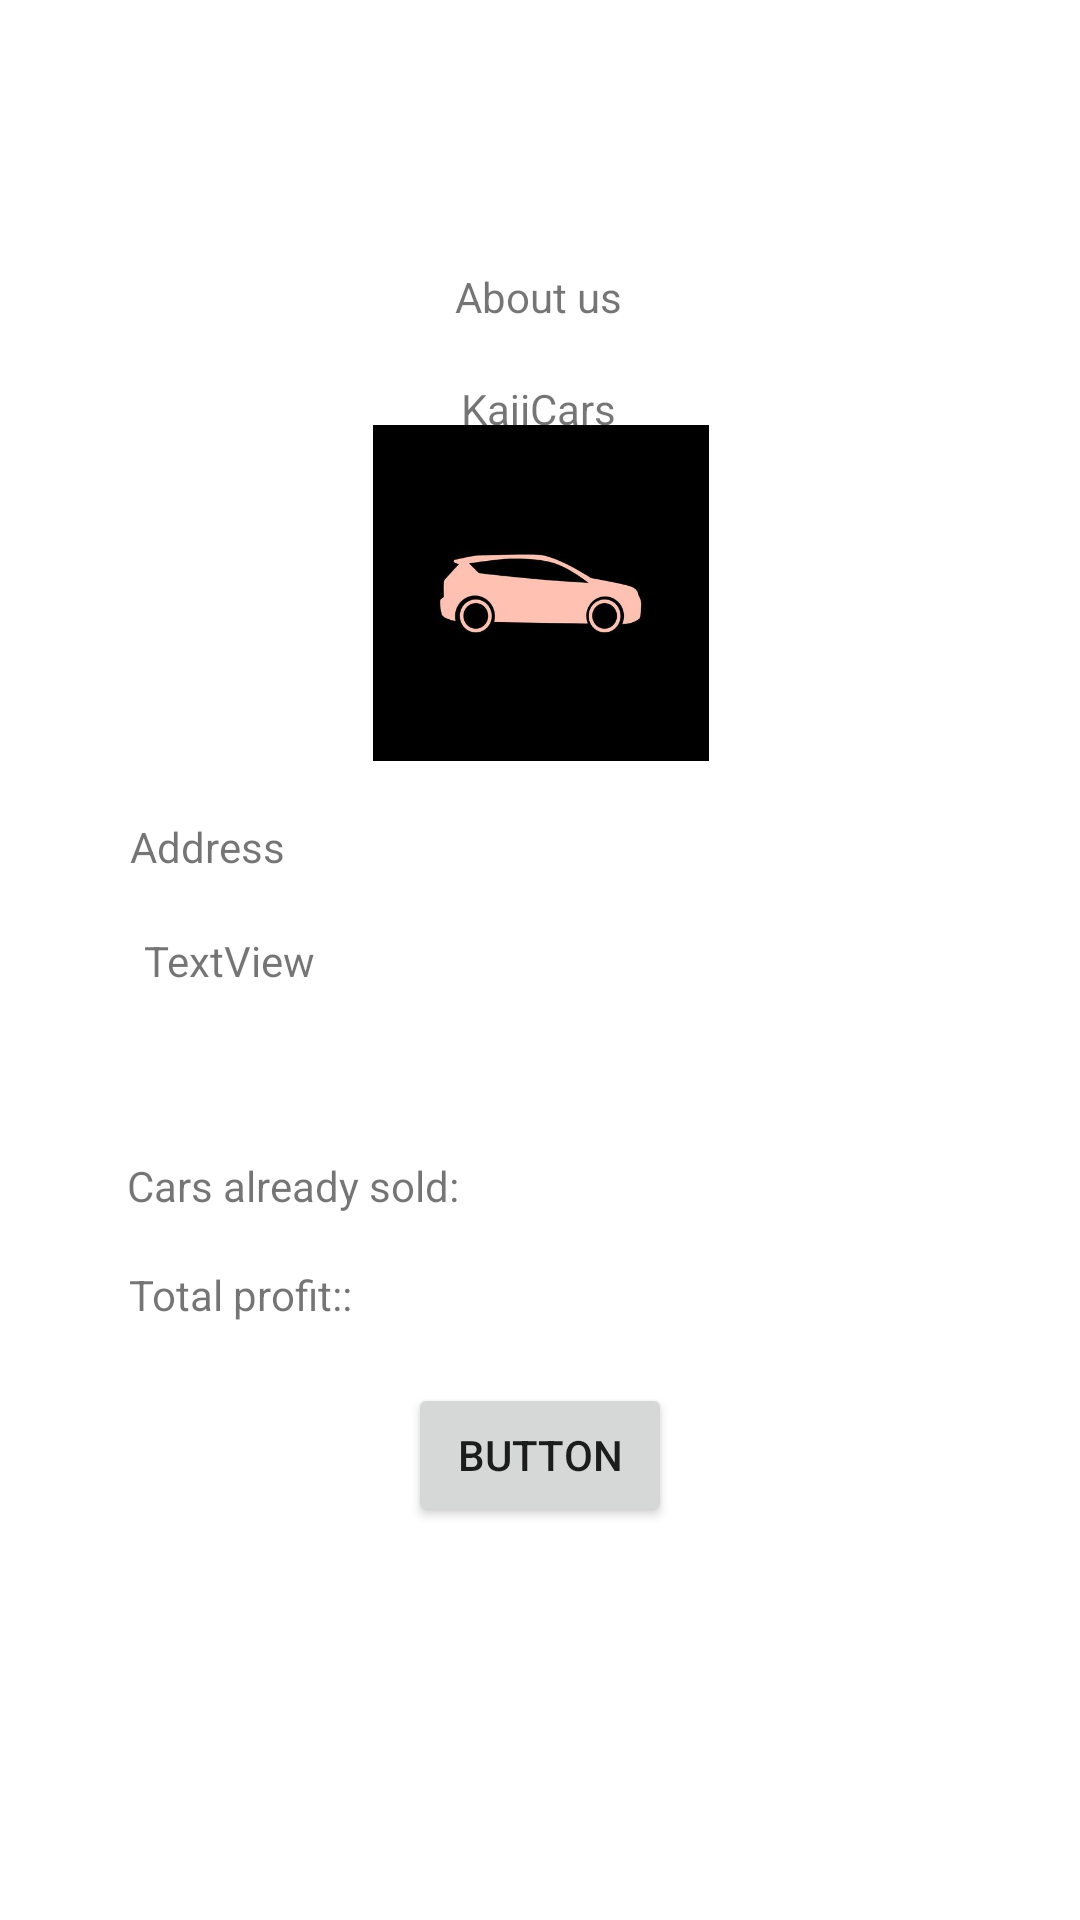

Produce the Android XML layout that renders to this screen, including the resource entries it uses.
<!-- AndroidManifest.xml: application theme Theme.KajiCars -->
<!-- res/layout/activity_company.xml -->
<?xml version="1.0" encoding="utf-8"?>
<androidx.constraintlayout.widget.ConstraintLayout xmlns:android="http://schemas.android.com/apk/res/android"
                                                   xmlns:app="http://schemas.android.com/apk/res-auto"
                                                   xmlns:tools="http://schemas.android.com/tools" android:layout_width="match_parent"
                                                   android:layout_height="match_parent">

    <TextView
            android:text="About us"
            android:layout_width="wrap_content"
            android:layout_height="wrap_content" android:id="@+id/textView"
            app:layout_constraintStart_toStartOf="parent" app:layout_constraintEnd_toEndOf="parent"
            app:layout_constraintTop_toTopOf="parent" app:layout_constraintBottom_toTopOf="@+id/companyIcon"
            app:layout_constraintHorizontal_bias="0.498" app:layout_constraintVertical_bias="0.393"
            android:layout_marginTop="68dp"/>
    <TextView
            android:text="@string/app_name"
            android:layout_width="wrap_content"
            android:layout_height="wrap_content" android:id="@+id/companyName"
            app:layout_constraintStart_toStartOf="parent" app:layout_constraintEnd_toEndOf="parent"
            app:layout_constraintHorizontal_bias="0.498" app:layout_constraintVertical_bias="0.343"
            app:layout_constraintTop_toBottomOf="@+id/textView" app:layout_constraintBottom_toTopOf="@+id/companyIcon"
            android:layout_marginTop="20dp"/>
    <ImageView
            android:id="@+id/companyIcon"
            app:srcCompat="@drawable/app_icon"
            android:layout_width="115dp"
            android:layout_height="112dp" tools:srcCompat="@tools:sample/avatars"
            app:layout_constraintStart_toStartOf="parent"
            app:layout_constraintEnd_toEndOf="parent" app:layout_constraintTop_toTopOf="parent"
            app:layout_constraintBottom_toBottomOf="parent" app:layout_constraintVertical_bias="0.268"/>
    <TextView
            android:text="Address"
            android:layout_width="wrap_content"
            android:layout_height="wrap_content" app:layout_constraintStart_toStartOf="parent"
            app:layout_constraintEnd_toEndOf="parent" android:id="@+id/textView2"
            app:layout_constraintHorizontal_bias="0.141" app:layout_constraintTop_toBottomOf="@+id/companyIcon"
            app:layout_constraintBottom_toTopOf="@+id/textView3"/>
    <TextView
            android:text="TextView"
            android:layout_width="wrap_content"
            android:layout_height="wrap_content" android:id="@+id/textView3"
            app:layout_constraintTop_toTopOf="parent"
            app:layout_constraintBottom_toBottomOf="parent"
            app:layout_constraintStart_toStartOf="parent" android:layout_marginStart="48dp"/>
    <TextView
            android:text="Cars already sold:"
            android:layout_width="wrap_content"
            android:layout_height="wrap_content" android:id="@+id/textView4"
            app:layout_constraintTop_toBottomOf="@+id/textView3" app:layout_constraintStart_toStartOf="parent"
            app:layout_constraintEnd_toEndOf="parent" android:layout_marginTop="56dp"
            app:layout_constraintHorizontal_bias="0.17"/>
    <TextView
            android:text="Total profit::"
            android:layout_width="wrap_content"
            android:layout_height="wrap_content" android:id="@+id/textView5"
            app:layout_constraintTop_toBottomOf="@+id/textView4" app:layout_constraintStart_toStartOf="parent"
            app:layout_constraintEnd_toEndOf="parent"
            app:layout_constraintHorizontal_bias="0.151" app:layout_constraintBottom_toTopOf="@+id/button"
            app:layout_constraintVertical_bias="0.466"/>
    <Button
            android:text="Button"
            android:layout_width="wrap_content"
            android:layout_height="wrap_content" android:id="@+id/button"
            app:layout_constraintEnd_toEndOf="parent"
            app:layout_constraintBottom_toBottomOf="parent" app:layout_constraintTop_toBottomOf="@+id/textView3"
            app:layout_constraintStart_toStartOf="parent"/>
</androidx.constraintlayout.widget.ConstraintLayout>
<!-- resources referenced by this layout -->
<resources>
  <!-- drawable app_icon: jpg bitmap (drawable, 9155 bytes) -->
  <string name="app_name">KajiCars</string>
  <style name="Theme.KajiCars" parent="Theme.MaterialComponents.DayNight.DarkActionBar">
          
          <item name="colorPrimary">@color/purple_500</item>
          <item name="colorPrimaryVariant">@color/purple_700</item>
          <item name="colorOnPrimary">@color/white</item>
          
          <item name="colorSecondary">@color/teal_200</item>
          <item name="colorSecondaryVariant">@color/teal_700</item>
          <item name="colorOnSecondary">@color/black</item>
          
          <item name="android:statusBarColor">?attr/colorPrimaryVariant</item>
          
      </style>
  <!-- not gathered from this repository: default colours our renderer supplied (Android Studio template values) -->
  <color name="purple_500">#FF6200EE</color>
  <color name="purple_700">#FF3700B3</color>
  <color name="teal_200">#FF03DAC5</color>
  <color name="teal_700">#FF018786</color>
  <color name="black">#FF000000</color>
  <color name="white">#FFFFFFFF</color>
</resources>
